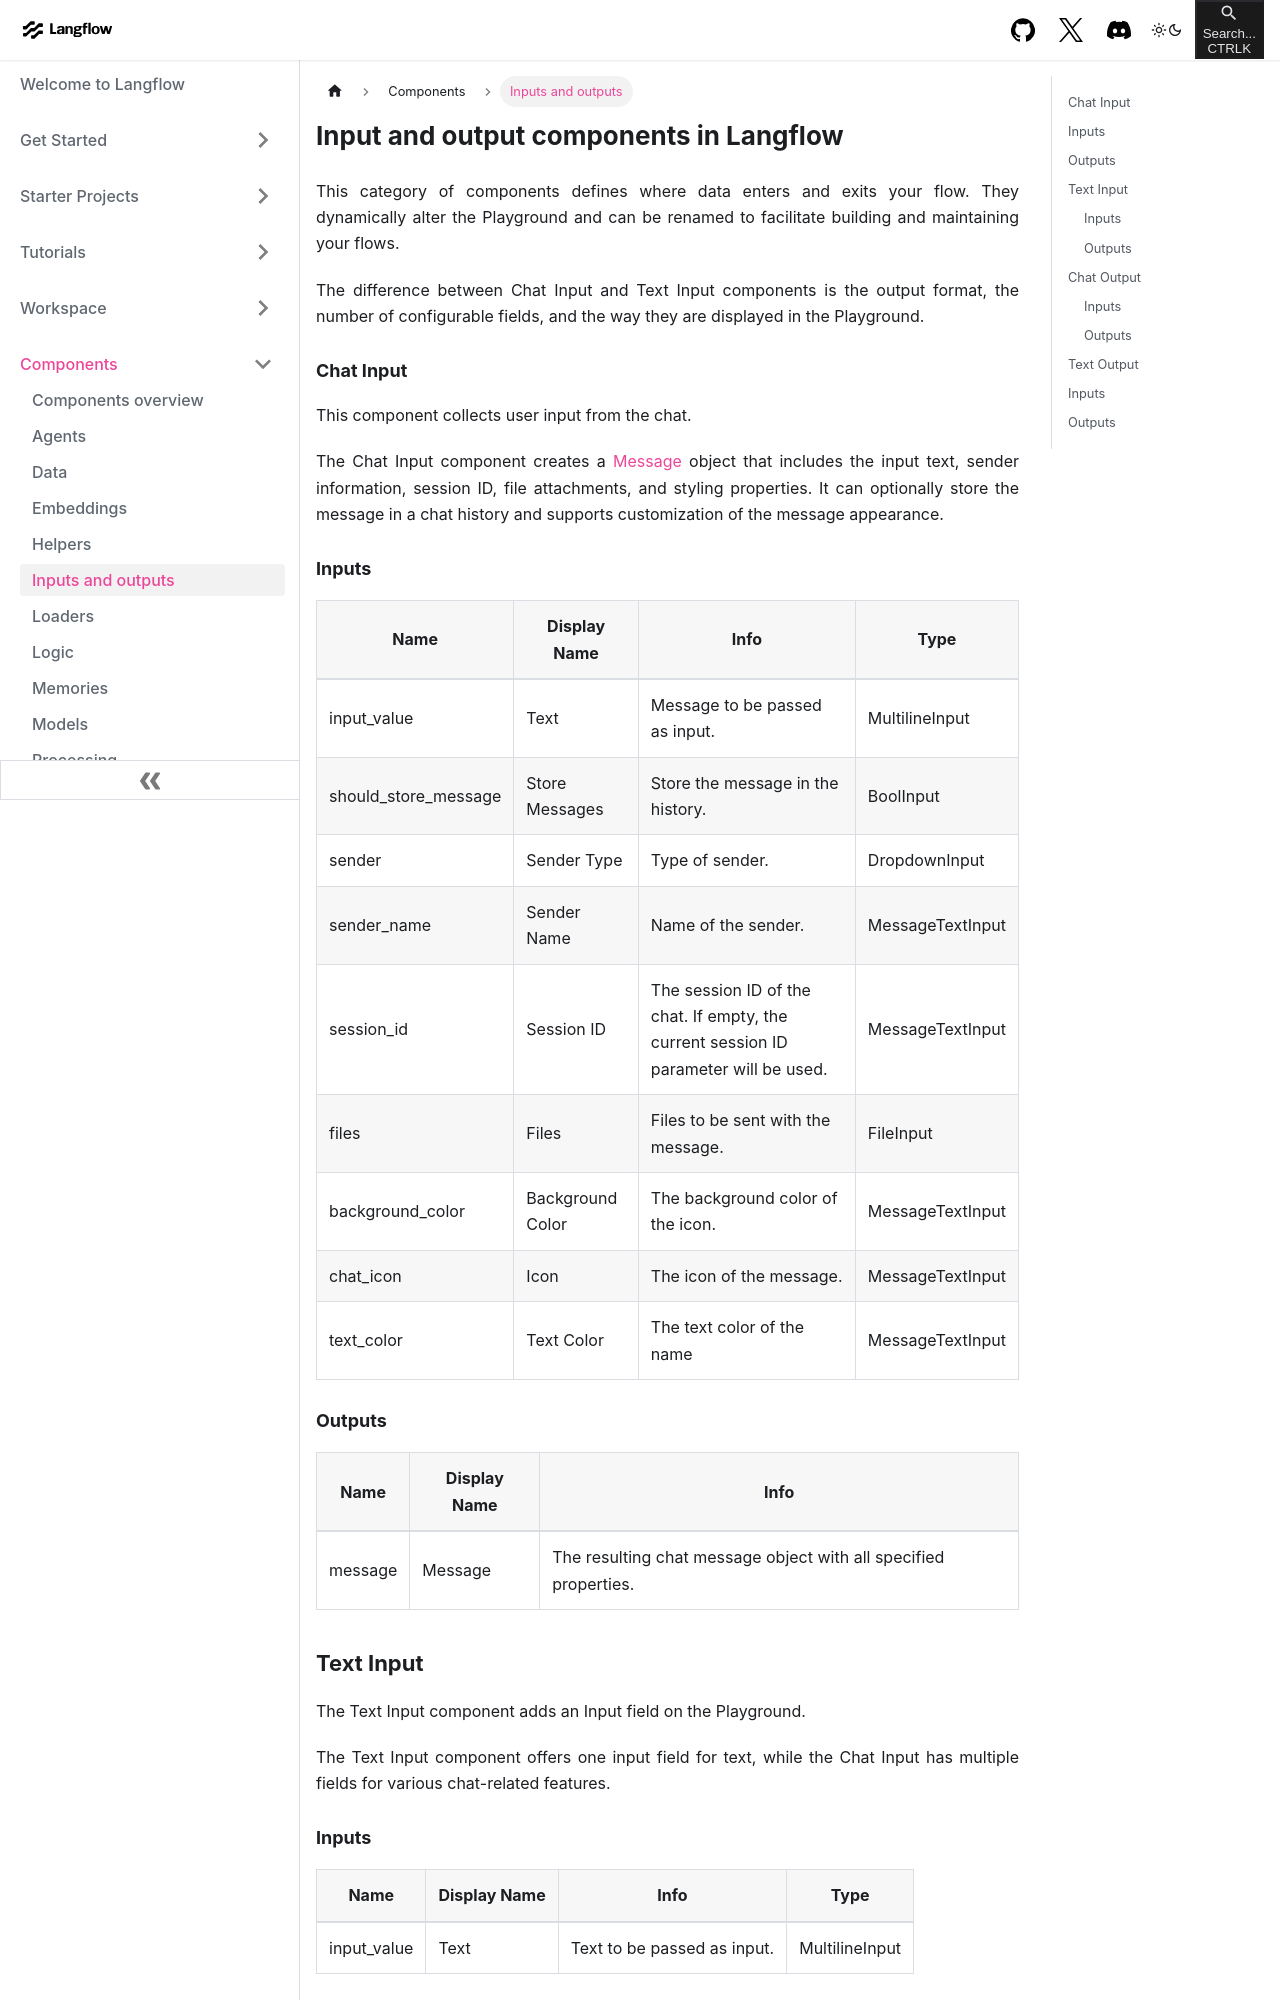

repository: khulnasoft-bot/langinfra · page: components-io.html · generator: docusaurus

---
title: Inputs and outputs
slug: /components-io
---

# Input and output components in Langflow

This category of components defines where data enters and exits your flow. They dynamically alter the Playground and can be renamed to facilitate building and maintaining your flows.

The difference between Chat Input and Text Input components is the output format, the number of configurable fields, and the way they are displayed in the Playground.

### Chat Input

This component collects user input from the chat.

The Chat Input component creates a [Message](/configuration-objects) object that includes the input text, sender information, session ID, file attachments, and styling properties. It can optionally store the message in a chat history and supports customization of the message appearance.

### Inputs

| Name | Display Name | Info | Type |
|------|--------------|------|------|
|input_value|Text|Message to be passed as input.|MultilineInput|
|should_store_message|Store Messages|Store the message in the history.|BoolInput|
|sender|Sender Type|Type of sender.|DropdownInput|
|sender_name|Sender Name|Name of the sender.|MessageTextInput|
|session_id|Session ID|The session ID of the chat. If empty, the current session ID parameter will be used.|MessageTextInput|
|files|Files|Files to be sent with the message.|FileInput|
|background_color|Background Color|The background color of the icon.|MessageTextInput|
|chat_icon|Icon|The icon of the message.|MessageTextInput|
|text_color|Text Color|The text color of the name|MessageTextInput|

### Outputs

| Name | Display Name | Info |
|------|--------------|------|
|message|Message|The resulting chat message object with all specified properties.|

## Text Input

The Text Input component adds an Input field on the Playground.

The Text Input component offers one input field for text, while the Chat Input has multiple fields for various chat-related features.
